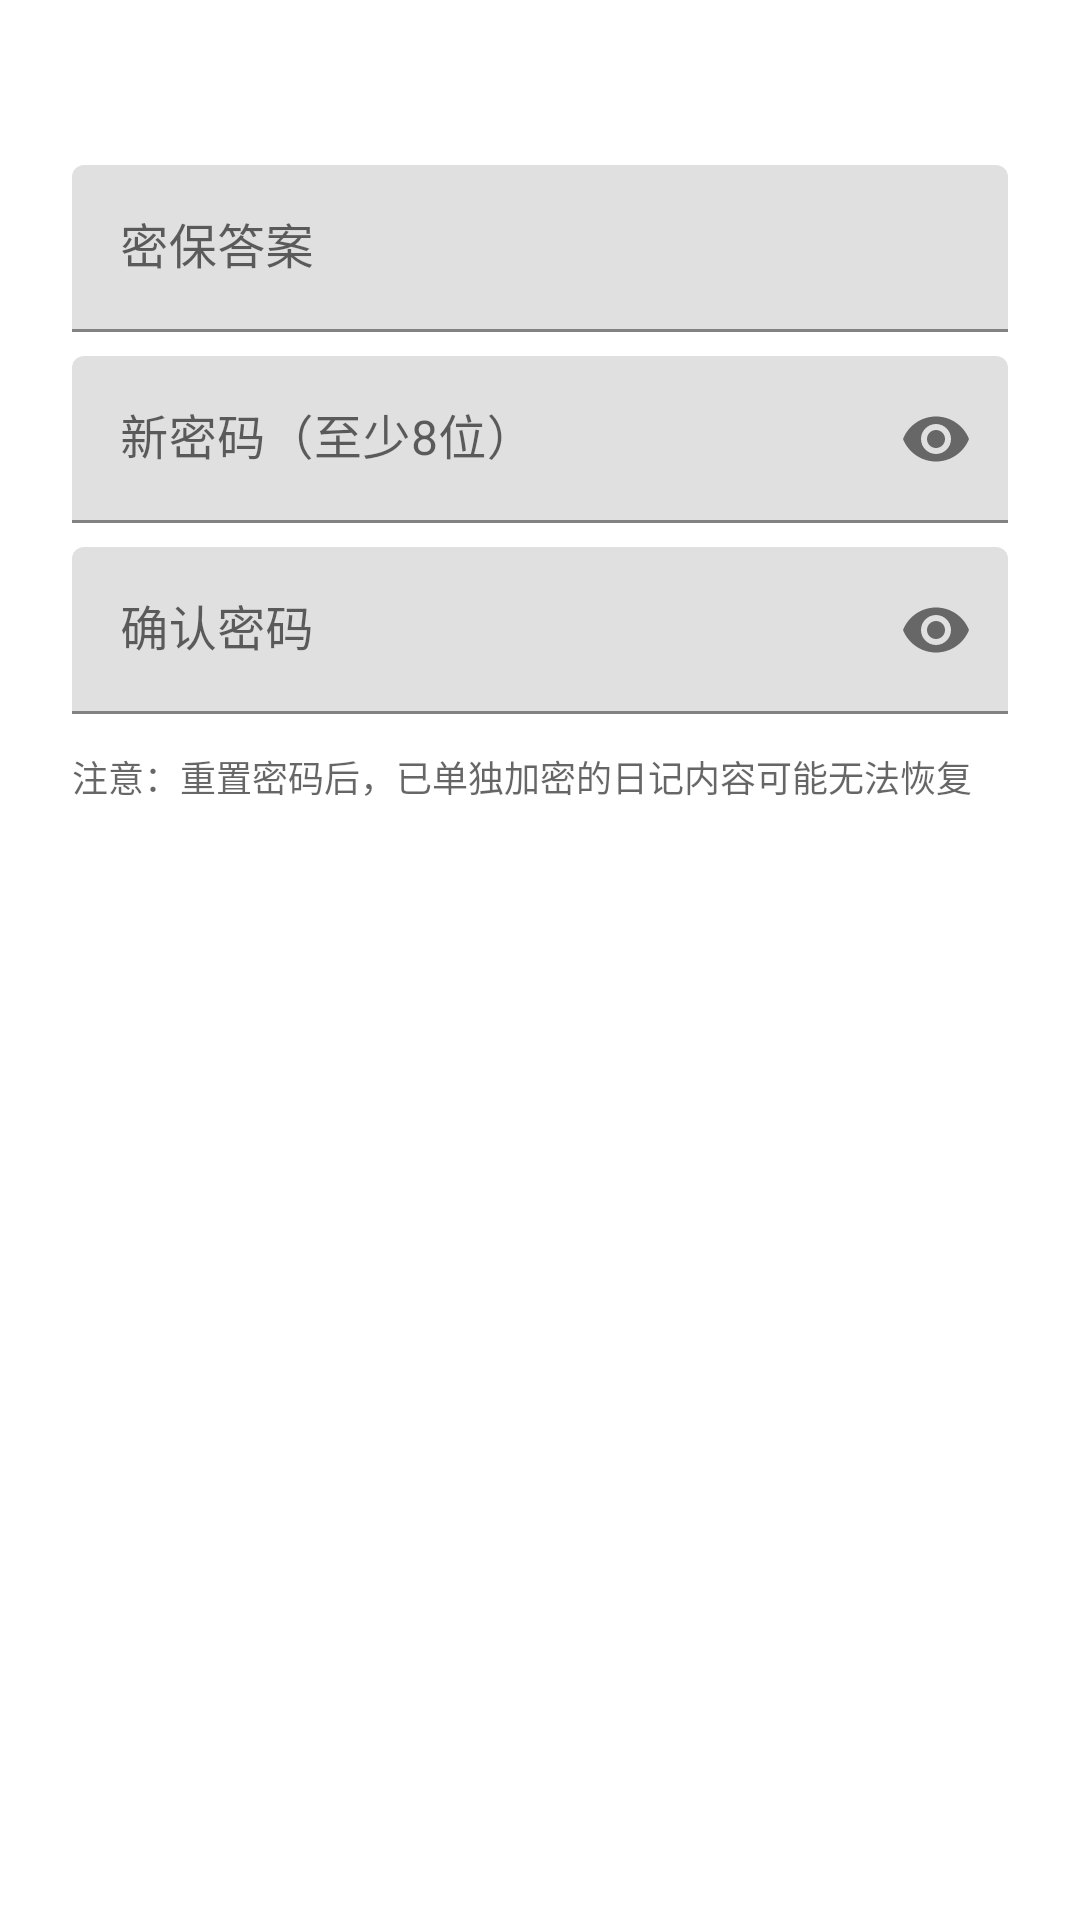

Layout XML and referenced resources for this Android screen:
<!-- AndroidManifest.xml: application theme Theme.Diary -->
<!-- res/layout/dialog_recover_password.xml -->
<?xml version="1.0" encoding="utf-8"?>
<ScrollView xmlns:android="http://schemas.android.com/apk/res/android"
    xmlns:app="http://schemas.android.com/apk/res-auto"
    android:layout_width="match_parent"
    android:layout_height="wrap_content">

    <LinearLayout
        android:layout_width="match_parent"
        android:layout_height="wrap_content"
        android:orientation="vertical"
        android:padding="24dp">

        <TextView
            android:id="@+id/securityQuestionText"
            android:layout_width="match_parent"
            android:layout_height="wrap_content"
            android:textStyle="bold" />

        <com.google.android.material.textfield.TextInputLayout
            android:layout_width="match_parent"
            android:layout_height="wrap_content"
            android:layout_marginTop="12dp">

            <com.google.android.material.textfield.TextInputEditText
                android:id="@+id/answerInput"
                android:layout_width="match_parent"
                android:layout_height="wrap_content"
                android:hint="@string/security_answer_hint"
                android:inputType="text" />

        </com.google.android.material.textfield.TextInputLayout>

        <com.google.android.material.textfield.TextInputLayout
            android:layout_width="match_parent"
            android:layout_height="wrap_content"
            android:layout_marginTop="8dp"
            app:endIconMode="password_toggle">

            <com.google.android.material.textfield.TextInputEditText
                android:id="@+id/newPasswordInput"
                android:layout_width="match_parent"
                android:layout_height="wrap_content"
                android:hint="@string/new_password_hint"
                android:inputType="textPassword" />

        </com.google.android.material.textfield.TextInputLayout>

        <com.google.android.material.textfield.TextInputLayout
            android:layout_width="match_parent"
            android:layout_height="wrap_content"
            android:layout_marginTop="8dp"
            app:endIconMode="password_toggle">

            <com.google.android.material.textfield.TextInputEditText
                android:id="@+id/confirmPasswordInput"
                android:layout_width="match_parent"
                android:layout_height="wrap_content"
                android:hint="@string/confirm_password_hint"
                android:inputType="textPassword" />

        </com.google.android.material.textfield.TextInputLayout>

        <TextView
            android:layout_width="match_parent"
            android:layout_height="wrap_content"
            android:layout_marginTop="12dp"
            android:text="@string/reset_password_warning"
            android:textColor="?android:attr/textColorSecondary"
            android:textSize="12sp" />

    </LinearLayout>

</ScrollView>
<!-- resources referenced by this layout -->
<resources>
  <string name="confirm_password_hint">确认密码</string>
  <string name="new_password_hint">新密码（至少8位）</string>
  <string name="reset_password_warning">注意：重置密码后，已单独加密的日记内容可能无法恢复</string>
  <string name="security_answer_hint">密保答案</string>
  <color name="purple_500">#FF6200EE</color>
  <color name="purple_700">#FF3700B3</color>
  <color name="white">#FFFFFFFF</color>
  <color name="teal_200">#FF03DAC5</color>
  <color name="teal_700">#FF018786</color>
  <color name="black">#FF000000</color>
  <!-- drawable bg_lock_screen_classic (drawable) -->
  <?xml version="1.0" encoding="utf-8"?>
  <shape xmlns:android="http://schemas.android.com/apk/res/android">
      <gradient
          android:angle="160"
          android:endColor="@color/lock_bg_classic_end"
          android:startColor="@color/lock_bg_classic_start"
          android:type="linear" />
  </shape>
  <style name="DiaryLockCard.Classic" parent="DiaryLockCard">
          <item name="cardBackgroundColor">@color/lock_card_classic</item>
          <item name="cardCornerRadius">28dp</item>
          <item name="cardElevation">8dp</item>
          <item name="strokeWidth">1dp</item>
          <item name="strokeColor">#1A9C7FD4</item>
      </style>
  <style name="DiaryLockInput.Classic" parent="DiaryLockInput">
          <item name="boxBackgroundColor">@color/lock_input_fill_classic</item>
          <item name="startIconTint">@color/search_icon_classic</item>
          <item name="hintTextColor">@color/lock_subtitle_classic</item>
          <item name="android:textColorHint">@color/lock_subtitle_classic</item>
      </style>
  <style name="DiaryLockButton.Classic" parent="DiaryLockButton">
          <item name="cornerRadius">22dp</item>
      </style>
  <!-- drawable bg_lock_emoji_circle_classic (drawable) -->
  <?xml version="1.0" encoding="utf-8"?>
  <shape xmlns:android="http://schemas.android.com/apk/res/android"
      android:shape="oval">
      <solid android:color="@color/lock_emoji_circle_classic" />
  </shape>
  <color name="lock_title_classic">#FF5C4A6E</color>
  <color name="lock_subtitle_classic">#FF9B8FA8</color>
  <style name="DiaryToolbar.Classic" parent="DiaryToolbar" />
  <style name="DiaryFab.Classic" parent="DiaryFab" />
  <style name="DiaryPopupTheme.Classic" parent="DiaryPopupTheme">
          <item name="android:popupBackground">@drawable/bg_popup_menu_classic</item>
      </style>
  <color name="search_icon_classic">#FF9C7FD4</color>
  <color name="lock_bg_classic_end">#FFFFFBFE</color>
  <color name="lock_bg_classic_start">#FFF7F3FF</color>
  <style name="DiaryLockCard" parent="Widget.MaterialComponents.CardView">
          <item name="cardPreventCornerOverlap">true</item>
          <item name="contentPadding">0dp</item>
      </style>
  <color name="lock_card_classic">#FFFFFFFF</color>
  <color name="lock_input_fill_classic">#FFF7F3FF</color>
  <style name="DiaryLockButton" parent="Widget.MaterialComponents.Button">
          <item name="android:textAllCaps">false</item>
          <item name="android:paddingTop">12dp</item>
          <item name="android:paddingBottom">12dp</item>
      </style>
  <color name="lock_emoji_circle_classic">#FFF0EBFF</color>
  <color name="search_fill_classic">#FFF7F3FF</color>
  <color name="search_hint_classic">#FF9B8FA8</color>
  <style name="DiaryToolbar" parent="Widget.MaterialComponents.Toolbar.Primary">
          <item name="android:background">?attr/colorPrimary</item>
          <item name="titleTextColor">?attr/colorOnPrimary</item>
          <item name="subtitleTextColor">?attr/colorOnPrimary</item>
          <item name="android:elevation">4dp</item>
      </style>
  <style name="DiaryPopupTheme" parent="ThemeOverlay.AppCompat.Light">
          <item name="android:textColorPrimary">#DE000000</item>
          <item name="android:textColorSecondary">#8A000000</item>
      </style>
</resources>
